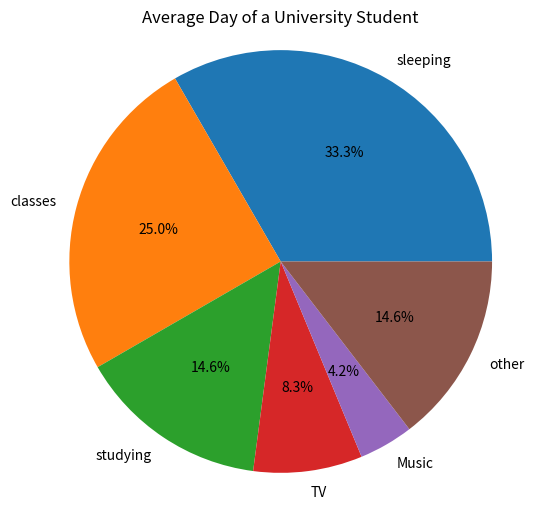

This chart was generated by the following Python code:
dic={"sleeping":8, "classes":6, "studying":3.5, "TV":2, "Music":1,}
otherhours = 24-sum(dic.values())
dic["other"]=otherhours
random_activity ="Music"

print (dic)
print ( "The time spent on", random_activity, "is", dic.get(random_activity), "h" )

import matplotlib.pyplot as plt
labels = dic.keys()
sizes = dic.values()
 
plt.figure(figsize=(6,6))
plt.pie(sizes, labels=labels, autopct="%1.1f%%")
plt.axis('equal')
plt.title('Average Day of a University Student')
plt.show()
plt.clf